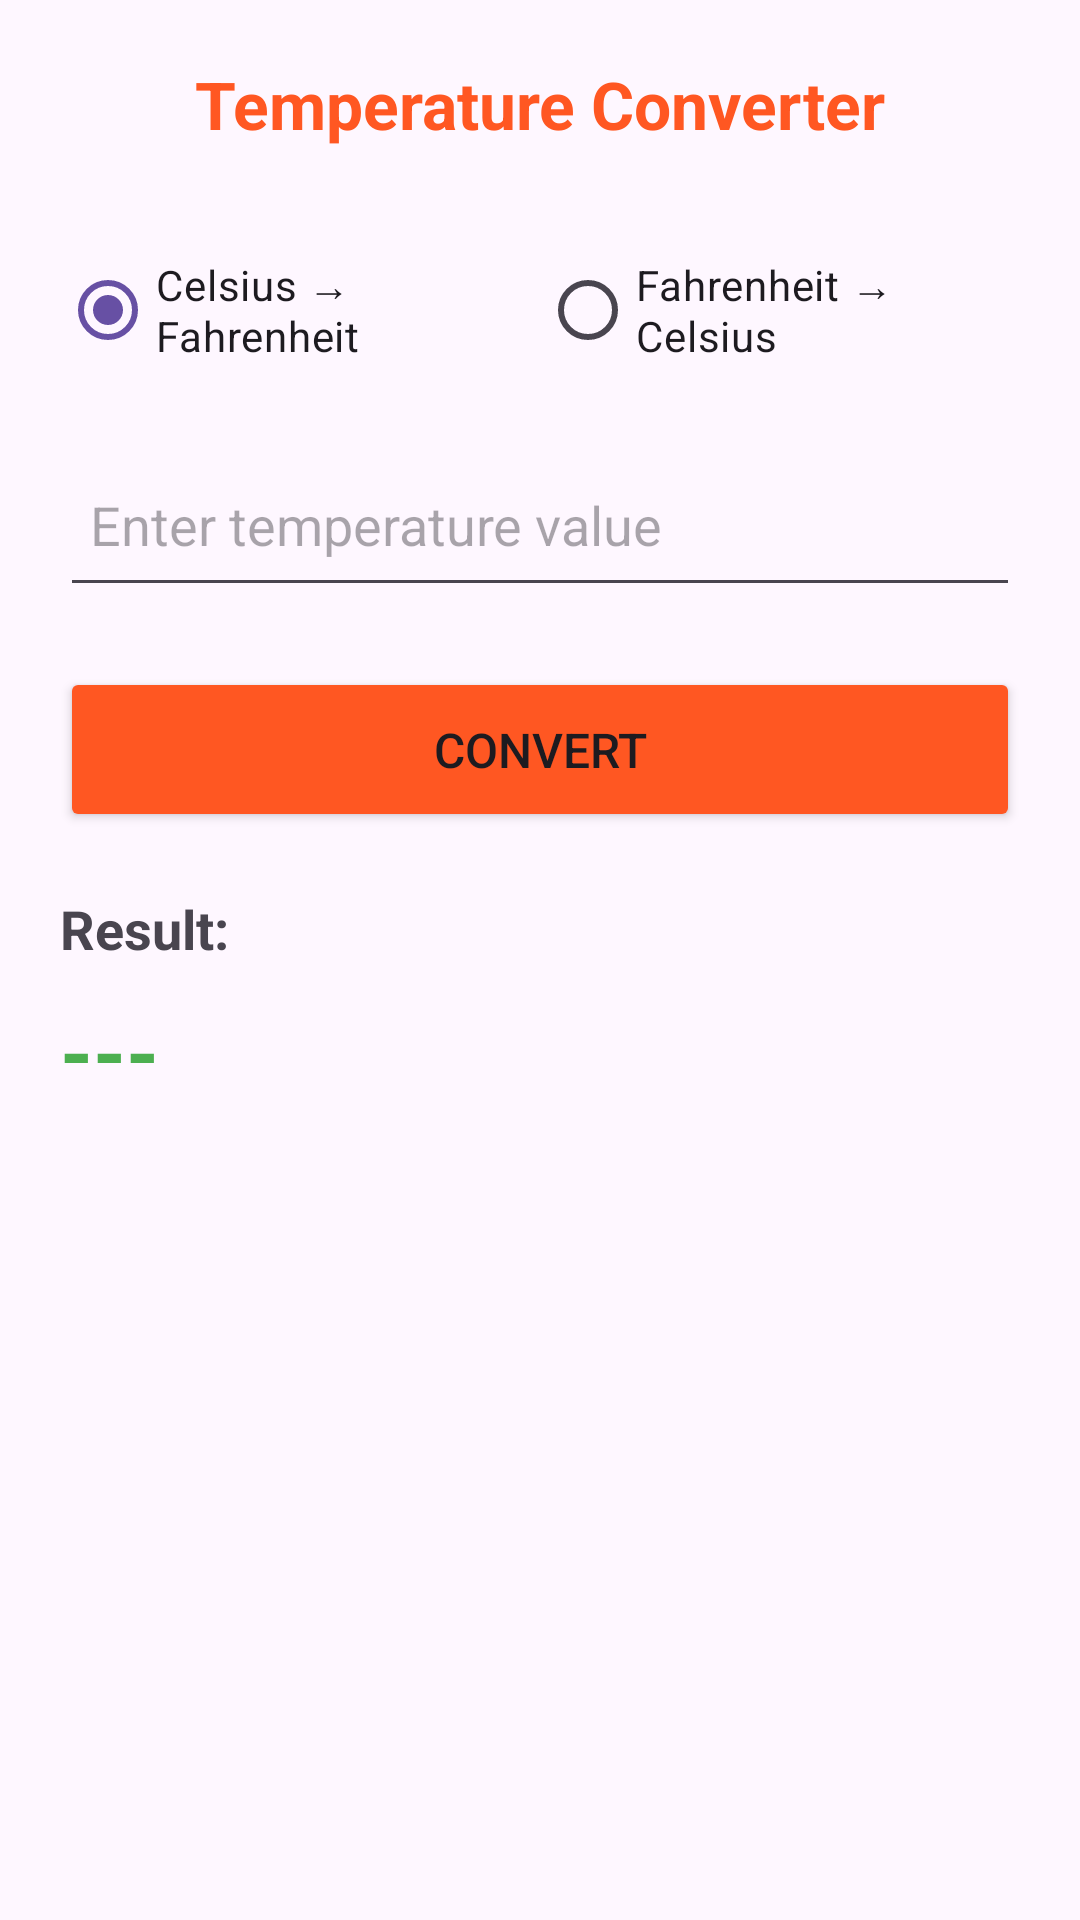

Layout XML and referenced resources for this Android screen:
<!-- AndroidManifest.xml: application theme Theme.Lab5UnitSwift -->
<!-- res/layout/fragment_temp.xml -->
<?xml version="1.0" encoding="utf-8"?>
<LinearLayout xmlns:android="http://schemas.android.com/apk/res/android"
    android:layout_width="match_parent"
    android:layout_height="match_parent"
    android:orientation="vertical"
    android:padding="20dp">

    
    <TextView
        android:layout_width="wrap_content"
        android:layout_height="wrap_content"
        android:text="Temperature Converter"
        android:textSize="22sp"
        android:textStyle="bold"
        android:textColor="#FF5722"
        android:layout_gravity="center"
        android:layout_marginBottom="30dp"/>

    
    <RadioGroup
        android:id="@+id/radioGroupTemp"
        android:layout_width="match_parent"
        android:layout_height="wrap_content"
        android:orientation="horizontal"
        android:layout_marginBottom="20dp">

        <RadioButton
            android:id="@+id/radioCtoF"
            android:layout_width="0dp"
            android:layout_height="wrap_content"
            android:layout_weight="1"
            android:text="Celsius → Fahrenheit"
            android:checked="true"/>

        <RadioButton
            android:id="@+id/radioFtoC"
            android:layout_width="0dp"
            android:layout_height="wrap_content"
            android:layout_weight="1"
            android:text="Fahrenheit → Celsius"/>

    </RadioGroup>

    
    <EditText
        android:id="@+id/inputTemp"
        android:layout_width="match_parent"
        android:layout_height="55dp"
        android:hint="Enter temperature value"
        android:inputType="numberDecimal"
        android:padding="10dp"
        android:layout_marginBottom="20dp"/>

    
    <Button
        android:id="@+id/btnConvertTemp"
        android:layout_width="match_parent"
        android:layout_height="55dp"
        android:text="Convert"
        android:textSize="16sp"
        android:backgroundTint="#FF5722"
        android:layout_marginBottom="20dp"/>

    
    <TextView
        android:layout_width="wrap_content"
        android:layout_height="wrap_content"
        android:text="Result:"
        android:textSize="18sp"
        android:textStyle="bold"/>

    <TextView
        android:id="@+id/resultTemp"
        android:layout_width="wrap_content"
        android:layout_height="wrap_content"
        android:text="---"
        android:textSize="28sp"
        android:textStyle="bold"
        android:textColor="#4CAF50"
        android:layout_marginTop="10dp"/>

</LinearLayout>
<!-- resources referenced by this layout -->
<resources>
  <style name="Theme.Lab5UnitSwift" parent="Base.Theme.Lab5UnitSwift" />
  <style name="Base.Theme.Lab5UnitSwift" parent="Theme.Material3.DayNight.NoActionBar">
          
          
      </style>
</resources>
